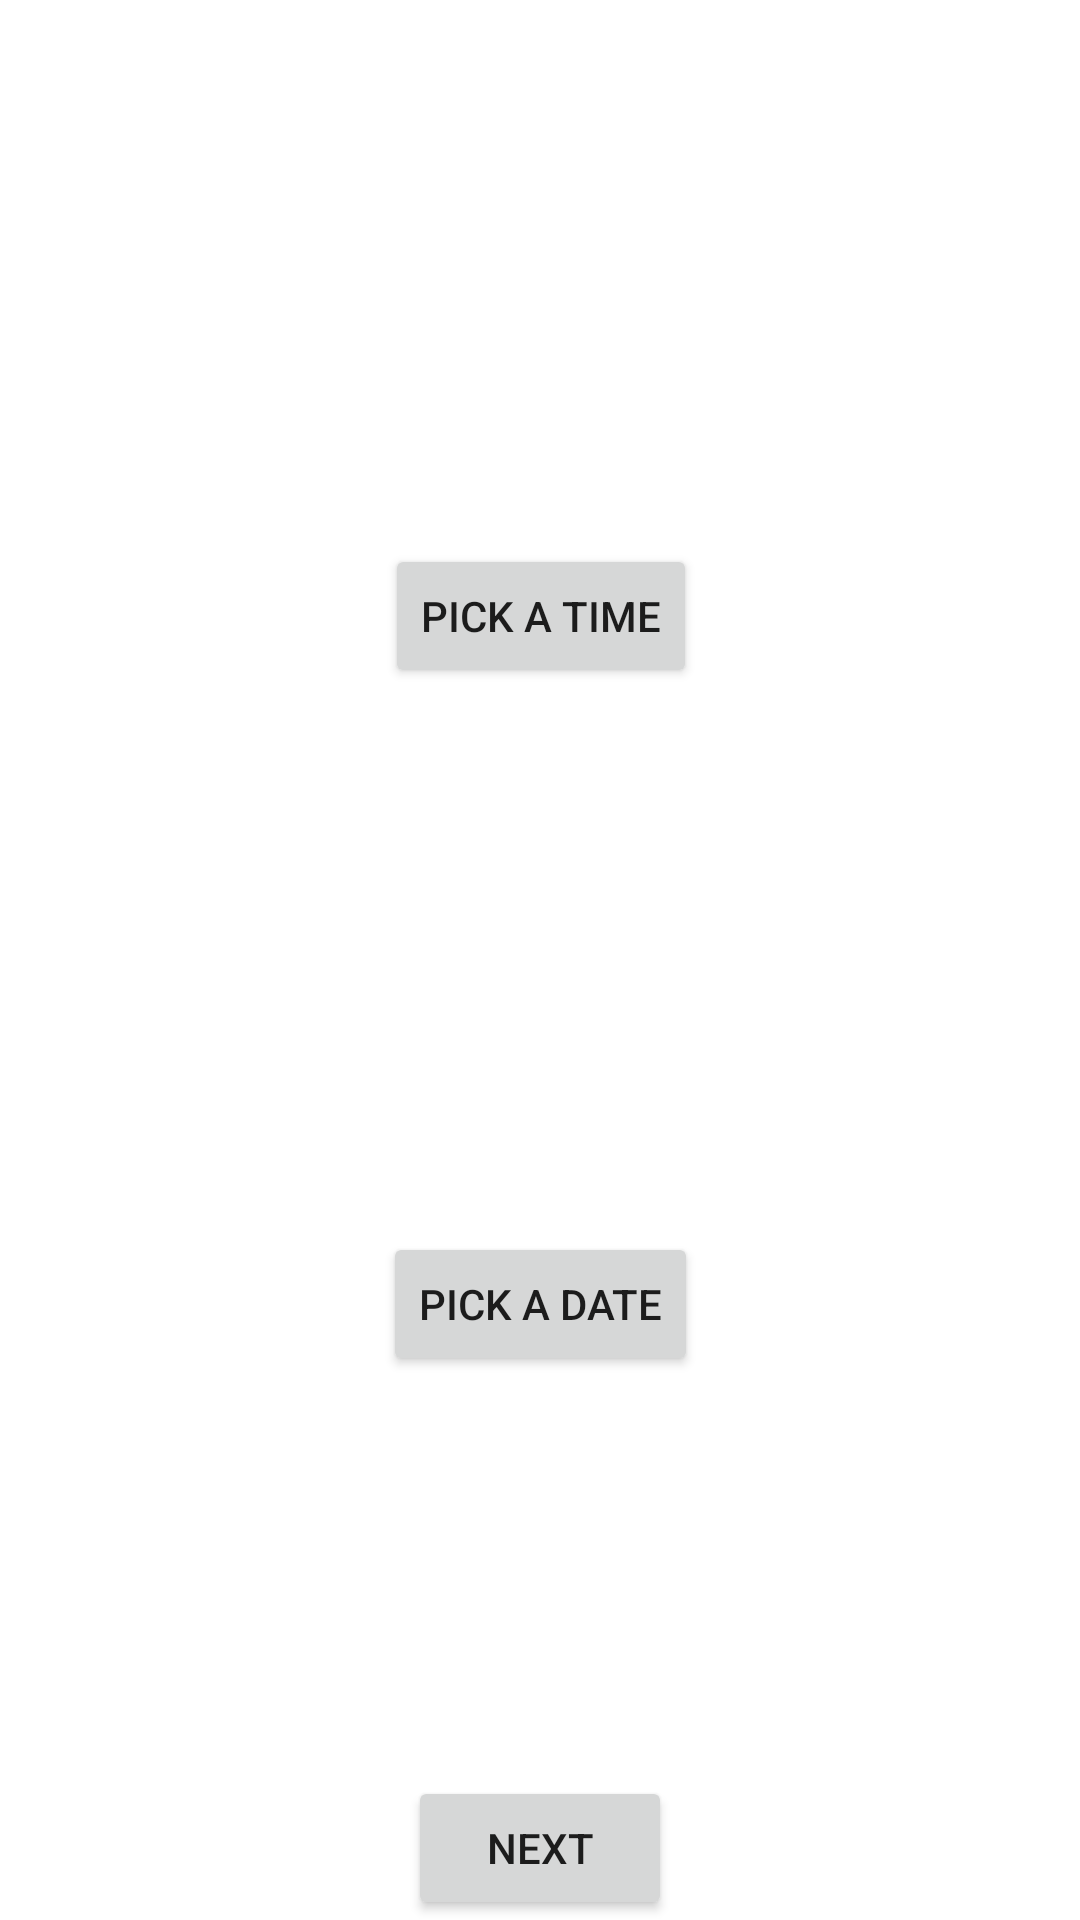

Here is an Android app screen rendered from its layout file. Give the layout XML and the strings, colors and styles it references.
<!-- AndroidManifest.xml: application theme Theme.FirstFinalTest -->
<!-- res/layout/activity_date_time.xml -->
<?xml version="1.0" encoding="utf-8"?>
<androidx.constraintlayout.widget.ConstraintLayout xmlns:android="http://schemas.android.com/apk/res/android"
    xmlns:app="http://schemas.android.com/apk/res-auto"
    xmlns:tools="http://schemas.android.com/tools"
    android:layout_width="match_parent"
    android:layout_height="match_parent"
    tools:context=".datetimepicker.DateTimeActivity">

    <Button
        android:id="@+id/btDate"
        android:layout_width="wrap_content"
        android:layout_height="wrap_content"
        android:text="Pick a time"
        app:layout_constraintBottom_toTopOf="@+id/btTime"
        app:layout_constraintEnd_toEndOf="@+id/btTime"
        app:layout_constraintHorizontal_bias="0.5"
        app:layout_constraintStart_toStartOf="@+id/btTime"
        app:layout_constraintTop_toTopOf="parent" />

    <Button
        android:id="@+id/btTime"
        android:layout_width="wrap_content"
        android:layout_height="wrap_content"
        android:text="Pick a date"
        app:layout_constraintBottom_toBottomOf="parent"
        app:layout_constraintEnd_toEndOf="parent"
        app:layout_constraintStart_toStartOf="parent"
        app:layout_constraintTop_toBottomOf="@+id/btDate" />

    <Button
        android:id="@+id/btNext2"
        android:layout_width="wrap_content"
        android:layout_height="wrap_content"
        android:text="next"
        app:layout_constraintBottom_toBottomOf="parent"
        app:layout_constraintEnd_toEndOf="parent"
        app:layout_constraintStart_toStartOf="parent" />
</androidx.constraintlayout.widget.ConstraintLayout>
<!-- resources referenced by this layout -->
<resources>
  <style name="Theme.FirstFinalTest" parent="Theme.MaterialComponents.DayNight.DarkActionBar">
          
          <item name="colorPrimary">@color/purple_500</item>
          <item name="colorPrimaryVariant">@color/purple_700</item>
          <item name="colorOnPrimary">@color/white</item>
          
          <item name="colorSecondary">@color/teal_200</item>
          <item name="colorSecondaryVariant">@color/teal_700</item>
          <item name="colorOnSecondary">@color/black</item>
          
          <item name="android:statusBarColor" tools:targetApi="l">?attr/colorPrimaryVariant</item>
          
      </style>
  <!-- not gathered from this repository: default colours our renderer supplied (Android Studio template values) -->
  <color name="purple_500">#FF6200EE</color>
  <color name="purple_700">#FF3700B3</color>
  <color name="teal_200">#FF03DAC5</color>
  <color name="teal_700">#FF018786</color>
  <color name="black">#FF000000</color>
  <color name="white">#FFFFFFFF</color>
</resources>
